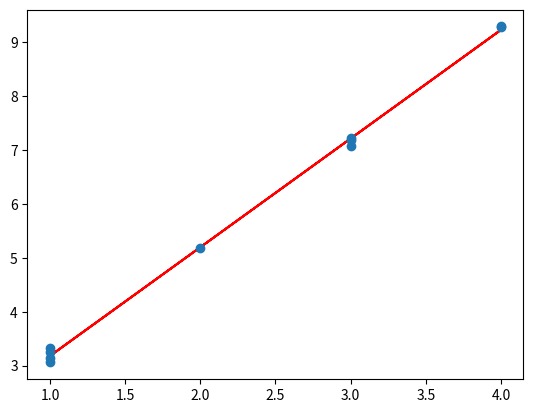

Recreate this plot in Python.
from __future__ import division, print_function, absolute_import

import numpy as np

from scipy.stats import linregress

import matplotlib.pyplot as plt


X = np.array([np.ones(10), np.random.random_integers(1, 4, 10)]).T
beta = np.array([1.2, 2])
epsilon = np.random.normal(0, .15, 10)
y = X.dot(beta) + epsilon

slope, intercept, rval, pval, stderr = linregress(X[:, 1], y)

yhat = slope*X[:, 1] + intercept
epsilon_hat = y - yhat

print('r-squared:', rval**2)
print('p_value', pval)
print('standard deviation', stderr)

plt.plot(X[:, 1], yhat, 'r-', X[:, 1], y, 'o')
plt.show()

intercepts = np.empty(10000)
for i in range(10000):
    np.random.shuffle(epsilon_hat)
    ynew = X.dot(beta) + epsilon_hat
    slope, intercepts[i], rval, pval, stderr = linregress(X[:, 1], ynew)
